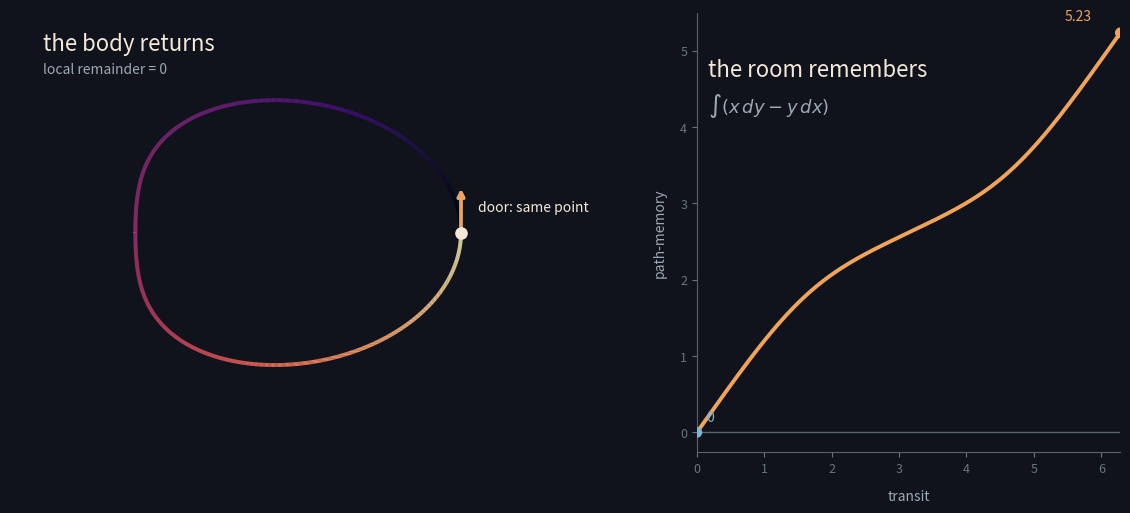

The script that saved this image: (Note: this script raises an exception after producing the figure.)
#!/usr/bin/env python3
"""A closed body can return while its observer keeps a path integral."""
import numpy as np
import matplotlib
matplotlib.use("Agg")
import matplotlib.pyplot as plt
from matplotlib.collections import LineCollection

N = 1400
t = np.linspace(0, 2*np.pi, N)
# A closed, asymmetric loop: same position and tangent at both ends.
x = np.cos(t) + 0.22*np.cos(2*t)
y = 0.78*np.sin(t) + 0.12*np.sin(2*t)
dx = np.gradient(x, t)
dy = np.gradient(y, t)
# Signed area form: local motion is paid back at the door, path memory is not.
integrand = x*dy - y*dx
memory = np.r_[0, np.cumsum((integrand[1:] + integrand[:-1]) * np.diff(t) / 2)]

fig, (ax, bx) = plt.subplots(1, 2, figsize=(12, 5.5),
                             gridspec_kw={"width_ratios": [1.15, 0.85]})
fig.patch.set_facecolor("#10131b")
for a in (ax, bx):
    a.set_facecolor("#10131b")
    for spine in a.spines.values(): spine.set_visible(False)

# Colored path, with a small moving arrow at the returned door.
pts = np.column_stack([x, y]).reshape(-1, 1, 2)
segs = np.concatenate([pts[:-1], pts[1:]], axis=1)
lc = LineCollection(segs, cmap="magma", norm=plt.Normalize(memory.min(), memory.max()))
lc.set_array(memory[:-1]); lc.set_linewidth(2.8); ax.add_collection(lc)
ax.scatter([x[0]], [y[0]], s=65, c="#f4e9d8", zorder=4)
ax.annotate("door: same point", (x[0], y[0]), xytext=(12, 15),
            textcoords="offset points", color="#f4e9d8", fontsize=10)
for frac, color in [(0.0, "#77b7d7"), (1.0, "#f0a45b")]:
    i = int(frac*(N-1))
    ax.annotate("", xy=(x[i]+0.28*dx[i], y[i]+0.28*dy[i]),
                xytext=(x[i], y[i]),
                arrowprops=dict(arrowstyle="-|>", color=color, lw=2.4))
ax.text(-1.35, 1.12, "the body returns", color="#f4e9d8", fontsize=16)
ax.text(-1.35, 0.98, "local remainder = 0", color="#9da8b5", fontsize=10)
ax.set_xlim(-1.55, 1.55); ax.set_ylim(-1.35, 1.35); ax.set_aspect("equal")
ax.set_xticks([]); ax.set_yticks([])

bx.plot(t, memory, color="#f0a45b", lw=2.8)
bx.axhline(0, color="#59616d", lw=1)
bx.scatter([t[0], t[-1]], [memory[0], memory[-1]], c=["#77b7d7", "#f0a45b"], s=45, zorder=3)
bx.annotate("0", (t[0], memory[0]), xytext=(7, 8), textcoords="offset points",
            color="#77b7d7", fontsize=10)
bx.annotate(f"{memory[-1]:.2f}", (t[-1], memory[-1]), xytext=(-40, 9),
            textcoords="offset points", color="#f0a45b", fontsize=10)
bx.text(0.16, memory.max()*0.89, "the room remembers", color="#f4e9d8", fontsize=16)
bx.text(0.16, memory.max()*0.80, r"$\int (x\,dy-y\,dx)$", color="#9da8b5", fontsize=13)
bx.set_xlabel("transit", color="#9da8b5", labelpad=10)
bx.set_ylabel("path-memory", color="#9da8b5", labelpad=10)
bx.tick_params(colors="#697482", labelsize=9)
bx.set_xlim(0, 2*np.pi)
bx.spines["left"].set_visible(True); bx.spines["bottom"].set_visible(True)
bx.spines["left"].set_color("#59616d"); bx.spines["bottom"].set_color("#59616d")
plt.tight_layout(pad=2)
plt.savefig("assets/direction-without-debt.png", dpi=180, facecolor=fig.get_facecolor())
print(f"closed endpoint: ({x[-1]:.3g}, {y[-1]:.3g}); path-memory: {memory[-1]:.6f}")
